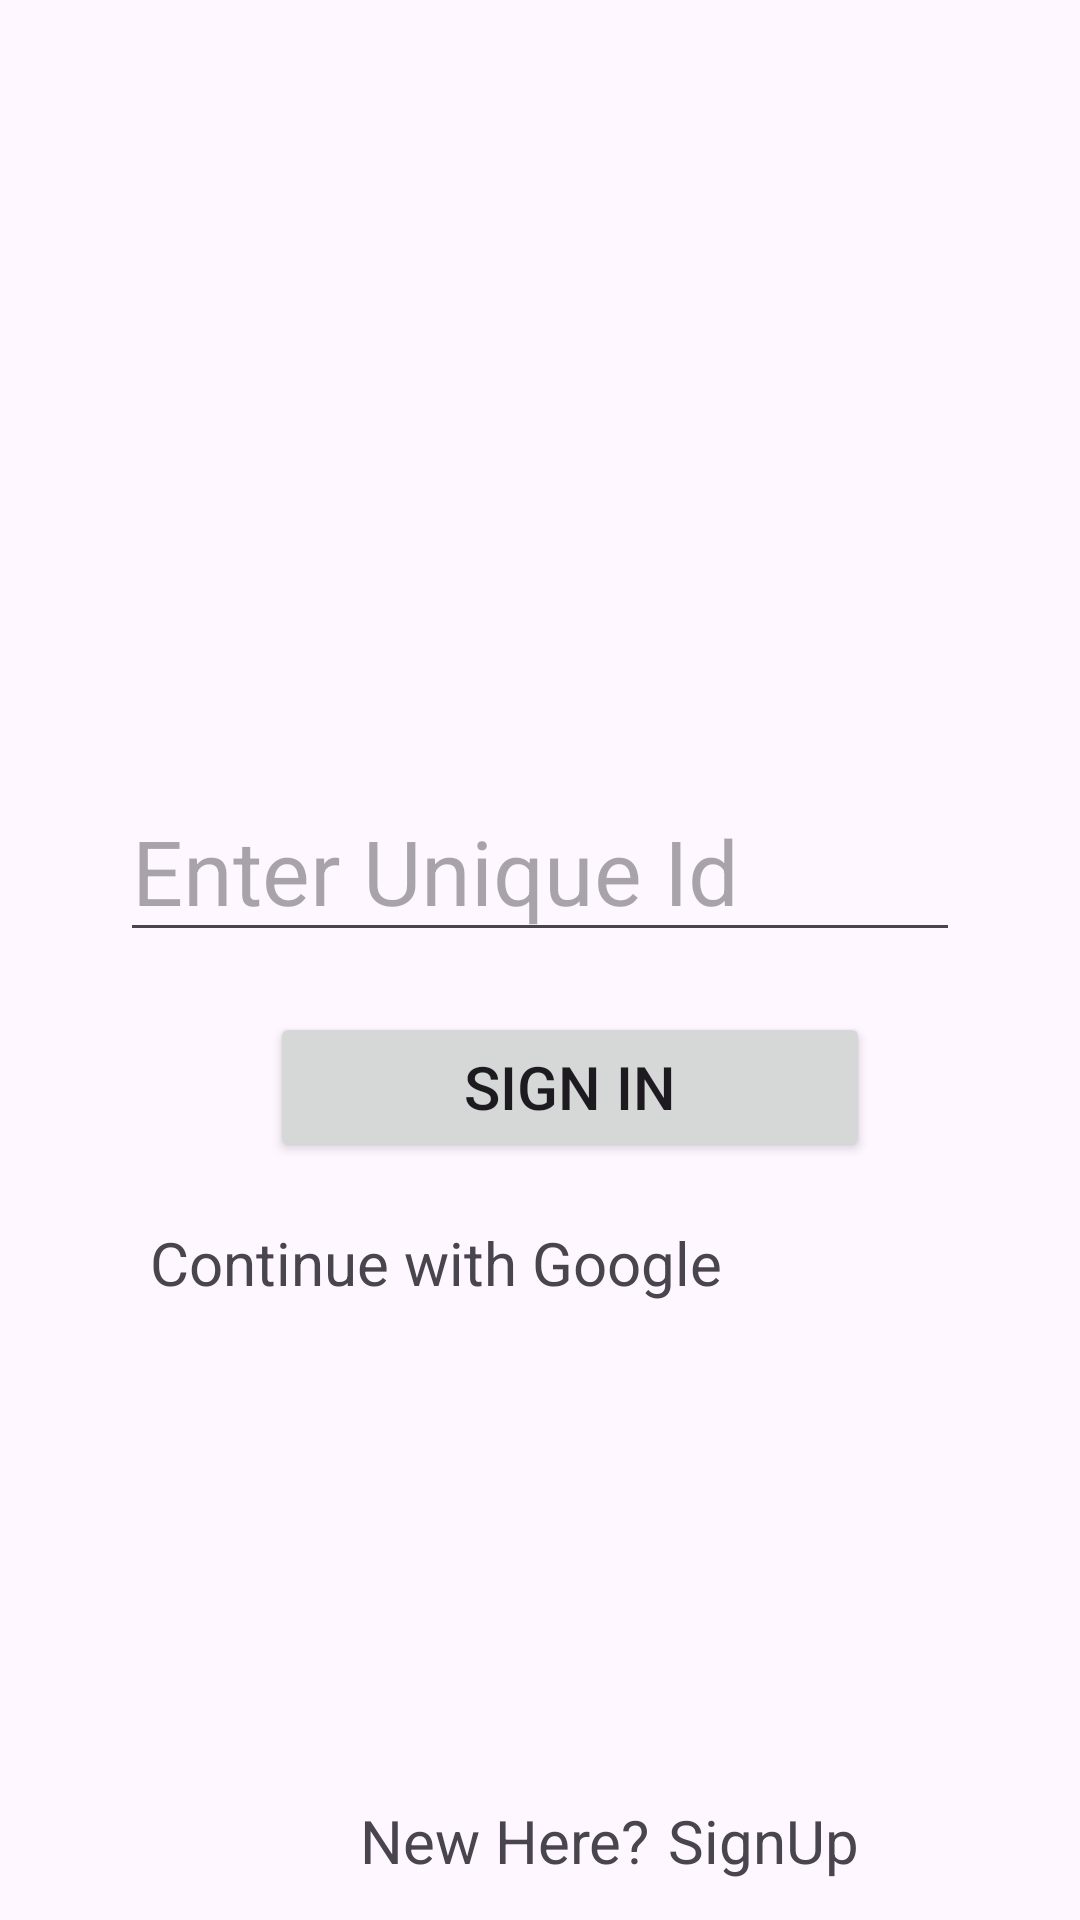

Here is an Android app screen rendered from its layout file. Give the layout XML and the strings, colors and styles it references.
<!-- AndroidManifest.xml: application theme Theme.CardShare -->
<!-- res/layout/signin_activity_main.xml -->
<?xml version="1.0" encoding="utf-8"?>
<RelativeLayout xmlns:android="http://schemas.android.com/apk/res/android"
    xmlns:app="http://schemas.android.com/apk/res-auto"
    xmlns:tools="http://schemas.android.com/tools"
    android:layout_width="match_parent"
    android:layout_height="match_parent"
    tools:context=".SignInActivity">


    <EditText
        android:id="@+id/uid"

        android:layout_marginStart="40dp"
        android:layout_width="wrap_content"
        android:layout_height="wrap_content"
        android:layout_marginEnd="40dp"
        android:layout_marginTop="260dp"
        android:hint="@string/uniqueId"
        android:ems="10"
        android:textSize="30sp" />



        />

    <Button
        android:id="@+id/btnSignIn"
        android:layout_width="200dp"
        android:layout_height="50dp"
        android:layout_below="@id/uid"
        android:layout_marginStart="90dp"
        android:layout_marginTop="20dp"
        android:padding="10dp"
        android:text="@string/btnSignIn"
        android:textSize="20sp"/>

    <TextView
        android:id="@+id/glogin"
        android:layout_width="wrap_content"
        android:layout_height="wrap_content"
        android:layout_below="@id/btnSignIn"
        android:layout_marginStart="50dp"
        android:layout_marginTop="20dp"
        android:text="Continue with Google"
        android:textSize="20sp" />

    <ImageView
        android:layout_width="25dp"
        android:layout_height="25dp"
        android:layout_marginTop="20dp"
        android:layout_marginStart="5dp"
        android:layout_toRightOf="@id/glogin"
        android:layout_below="@id/btnSignIn"
        android:src="@drawable/gg"/>

    <TextView
        android:id="@+id/hdd"
        android:layout_width="wrap_content"
        android:layout_height="wrap_content"
        android:layout_alignParentBottom="true"
        android:layout_marginStart="120dp"
        android:layout_marginBottom="13dp"
        android:text="@string/new_here"
        android:textSize="20sp" />

    <TextView
        android:id="@+id/txtLogin"
        android:layout_width="wrap_content"
        android:layout_height="wrap_content"
        android:layout_alignEnd="@id/hdd"
        android:layout_alignParentBottom="true"
        android:layout_marginEnd="-70dp"
        android:layout_marginBottom="13dp"
        android:text="@string/signup"
        android:textSize="20sp" />

</RelativeLayout>
<!-- resources referenced by this layout -->
<resources>
  <string name="btnSignIn">Sign In</string>
  <string name="new_here">New Here?</string>
  <string name="signup">SignUp</string>
  <string name="uniqueId">Enter Unique Id</string>
  <style name="Theme.CardShare" parent="Base.Theme.CardShare" />
  <style name="Base.Theme.CardShare" parent="Theme.Material3.DayNight.NoActionBar">
          
          
      </style>
</resources>
